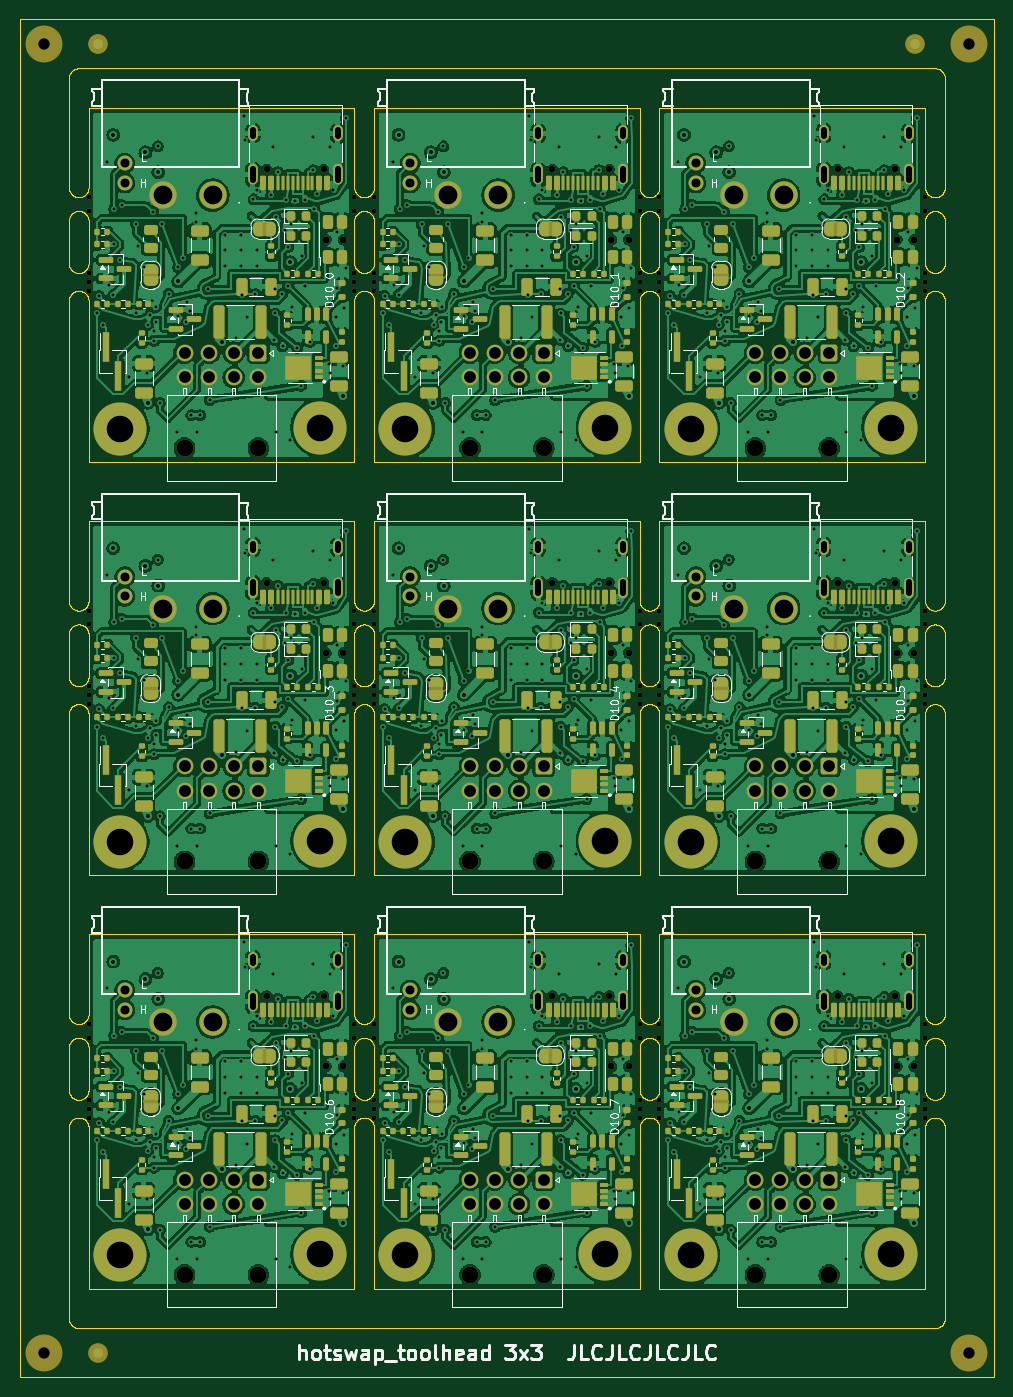
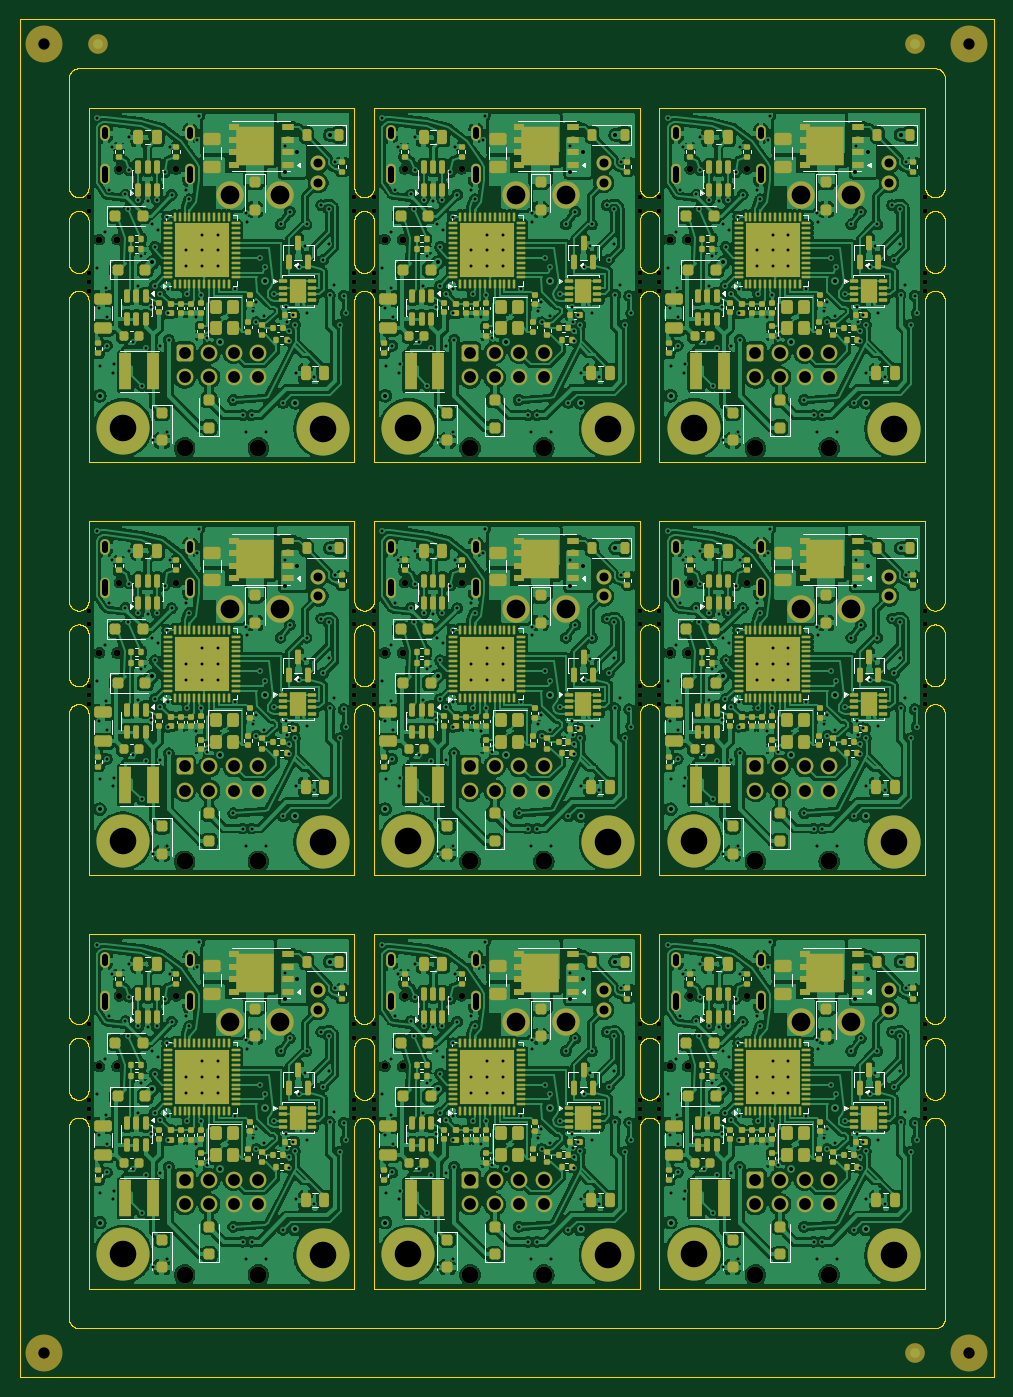
Circuit board: 11 layer files. Board 99.0 x 138.0 mm.
- bottom_copper: toolhead_panel-B_Cu.gbl (1811728 bytes)
- bottom_mask: toolhead_panel-B_Mask.gbs (58161 bytes)
- paste: toolhead_panel-B_Paste.gbp (49138 bytes)
- bottom_silk: toolhead_panel-B_Silkscreen.gbo (120385 bytes)
- outline: toolhead_panel-Edge_Cuts.gm1 (168402 bytes)
- top_copper: toolhead_panel-F_Cu.gtl (1618341 bytes)
- top_mask: toolhead_panel-F_Mask.gts (44734 bytes)
- paste: toolhead_panel-F_Paste.gtp (26750 bytes)
- top_silk: toolhead_panel-F_Silkscreen.gto (153292 bytes)
- drill: toolhead_panel-NPTH.drl (2636 bytes)
- drill: toolhead_panel-PTH.drl (18725 bytes)

=== bottom_copper: toolhead_panel-B_Cu.gbl (1811728 bytes, source omitted) ===
=== bottom_mask: toolhead_panel-B_Mask.gbs (58161 bytes, source omitted) ===
=== paste: toolhead_panel-B_Paste.gbp (49138 bytes, source omitted) ===
=== bottom_silk: toolhead_panel-B_Silkscreen.gbo (120385 bytes, source omitted) ===
=== outline: toolhead_panel-Edge_Cuts.gm1 (168402 bytes, source omitted) ===
=== top_copper: toolhead_panel-F_Cu.gtl (1618341 bytes, source omitted) ===
=== top_mask: toolhead_panel-F_Mask.gts (44734 bytes, source omitted) ===
=== paste: toolhead_panel-F_Paste.gtp (26750 bytes, source omitted) ===
=== top_silk: toolhead_panel-F_Silkscreen.gto (153292 bytes, source omitted) ===
=== drill: toolhead_panel-NPTH.drl ===
M48
; DRILL file KiCad 10.0.7 date 2026-11-05T08:23:37
; FORMAT={-:-/ absolute / metric / decimal}
; #@! TF.CreationDate,2026-11-05T08:23:37-08:00
; #@! TF.GenerationSoftware,Kicad,Pcbnew,10.0.7
; #@! TF.FileFunction,NonPlated,1,4,NPTH
FMAT,2
METRIC
; #@! TA.AperFunction,NonPlated,NPTH,ComponentDrill
T1C0.500
; #@! TA.AperFunction,NonPlated,NPTH,ComponentDrill
T2C0.650
; #@! TA.AperFunction,NonPlated,NPTH,ComponentDrill
T3C0.700
; #@! TA.AperFunction,NonPlated,NPTH,ComponentDrill
T4C1.152
; #@! TA.AperFunction,NonPlated,NPTH,ComponentDrill
T5C1.700
%
G90
G05
T1
X106.0Y-38.1
X106.0Y-39.5
X106.0Y-45.8
X106.0Y-46.7
X106.0Y-47.6
X106.0Y-80.1
X106.0Y-81.5
X106.0Y-87.8
X106.0Y-88.7
X106.0Y-89.6
X106.0Y-122.1
X106.0Y-123.5
X106.0Y-129.8
X106.0Y-130.7
X106.0Y-131.6
X133.0Y-38.1
X133.0Y-39.5
X133.0Y-45.8
X133.0Y-46.7
X133.0Y-47.6
X133.0Y-80.1
X133.0Y-81.5
X133.0Y-87.8
X133.0Y-88.7
X133.0Y-89.6
X133.0Y-122.1
X133.0Y-123.5
X133.0Y-129.8
X133.0Y-130.7
X133.0Y-131.6
X135.0Y-38.1
X135.0Y-39.5
X135.0Y-45.8
X135.0Y-46.7
X135.0Y-47.6
X135.0Y-80.1
X135.0Y-81.5
X135.0Y-87.8
X135.0Y-88.7
X135.0Y-89.6
X135.0Y-122.1
X135.0Y-123.5
X135.0Y-129.8
X135.0Y-130.7
X135.0Y-131.6
X162.0Y-38.1
X162.0Y-39.5
X162.0Y-45.8
X162.0Y-46.7
X162.0Y-47.6
X162.0Y-80.1
X162.0Y-81.5
X162.0Y-87.8
X162.0Y-88.7
X162.0Y-89.6
X162.0Y-122.1
X162.0Y-123.5
X162.0Y-129.8
X162.0Y-130.7
X162.0Y-131.6
X164.0Y-38.1
X164.0Y-39.5
X164.0Y-45.8
X164.0Y-46.7
X164.0Y-47.6
X164.0Y-80.1
X164.0Y-81.5
X164.0Y-87.8
X164.0Y-88.7
X164.0Y-89.6
X164.0Y-122.1
X164.0Y-123.5
X164.0Y-129.8
X164.0Y-130.7
X164.0Y-131.6
X191.0Y-38.1
X191.0Y-39.5
X191.0Y-45.8
X191.0Y-46.7
X191.0Y-47.6
X191.0Y-80.1
X191.0Y-81.5
X191.0Y-87.8
X191.0Y-88.7
X191.0Y-89.6
X191.0Y-122.1
X191.0Y-123.5
X191.0Y-129.8
X191.0Y-130.7
X191.0Y-131.6
T2
X124.11Y-35.25
X124.11Y-77.25
X124.11Y-119.25
X129.89Y-35.25
X129.89Y-77.25
X129.89Y-119.25
X153.11Y-35.25
X153.11Y-77.25
X153.11Y-119.25
X158.89Y-35.25
X158.89Y-77.25
X158.89Y-119.25
X182.11Y-35.25
X182.11Y-77.25
X182.11Y-119.25
X187.89Y-35.25
X187.89Y-77.25
X187.89Y-119.25
T3
X130.1Y-42.4
X130.1Y-84.4
X130.1Y-126.4
X131.9Y-42.4
X131.9Y-84.4
X131.9Y-126.4
X159.1Y-42.4
X159.1Y-84.4
X159.1Y-126.4
X160.9Y-42.4
X160.9Y-84.4
X160.9Y-126.4
X188.1Y-42.4
X188.1Y-84.4
X188.1Y-126.4
X189.9Y-42.4
X189.9Y-84.4
X189.9Y-126.4
T4
X101.5Y-22.5
X101.5Y-155.5
X195.5Y-22.5
X195.5Y-155.5
T5
X115.75Y-63.58
X115.75Y-105.58
X115.75Y-147.58
X123.25Y-63.58
X123.25Y-105.58
X123.25Y-147.58
X144.75Y-63.58
X144.75Y-105.58
X144.75Y-147.58
X152.25Y-63.58
X152.25Y-105.58
X152.25Y-147.58
X173.75Y-63.58
X173.75Y-105.58
X173.75Y-147.58
X181.25Y-63.58
X181.25Y-105.58
X181.25Y-147.58
M30

=== drill: toolhead_panel-PTH.drl (18725 bytes, source omitted) ===
